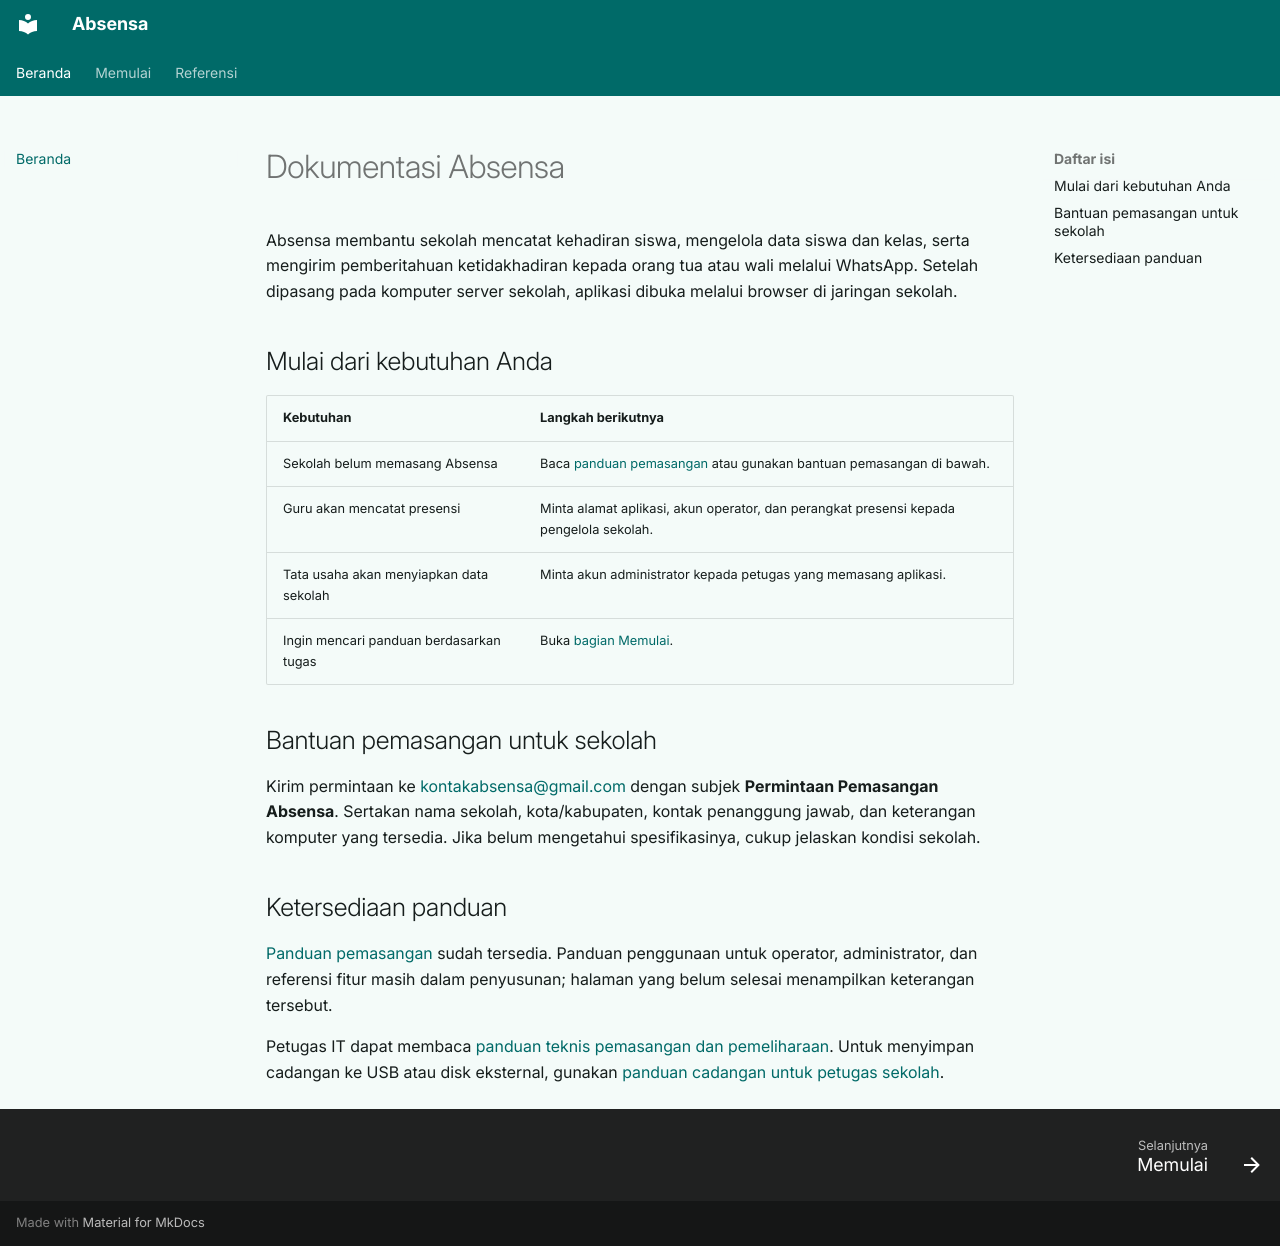

repository: u70i1/absensa · page: index.html · generator: mkdocs

# Dokumentasi Absensa

Absensa membantu sekolah mencatat kehadiran siswa, mengelola data siswa dan kelas,
serta mengirim pemberitahuan ketidakhadiran kepada orang tua atau wali melalui
WhatsApp. Setelah dipasang pada komputer server sekolah, aplikasi dibuka melalui
browser di jaringan sekolah.

## Mulai dari kebutuhan Anda

| Kebutuhan | Langkah berikutnya |
| --- | --- |
| Sekolah belum memasang Absensa | Baca [panduan pemasangan](memulai/instalasi.md) atau gunakan bantuan pemasangan di bawah. |
| Guru akan mencatat presensi | Minta alamat aplikasi, akun operator, dan perangkat presensi kepada pengelola sekolah. |
| Tata usaha akan menyiapkan data sekolah | Minta akun administrator kepada petugas yang memasang aplikasi. |
| Ingin mencari panduan berdasarkan tugas | Buka [bagian Memulai](memulai/index.md). |

## Bantuan pemasangan untuk sekolah

Kirim permintaan ke [kontakabsensa@gmail.com](mailto:kontakabsensa@gmail.com)
dengan subjek **Permintaan Pemasangan Absensa**. Sertakan nama sekolah,
kota/kabupaten, kontak penanggung jawab, dan keterangan komputer yang tersedia.
Jika belum mengetahui spesifikasinya, cukup jelaskan kondisi sekolah.

## Ketersediaan panduan

[Panduan pemasangan](memulai/instalasi.md) sudah tersedia. Panduan penggunaan
untuk operator, administrator, dan referensi fitur masih dalam penyusunan;
halaman yang belum selesai menampilkan keterangan tersebut.

Petugas IT dapat membaca
[panduan teknis pemasangan dan pemeliharaan](https://github.com/u70i1/absensa/blob/main/deploy/README.md).
Untuk menyimpan cadangan ke USB atau disk eksternal, gunakan
[panduan cadangan untuk petugas sekolah](https://github.com/u70i1/absensa/blob/main/deploy/PANDUAN-CADANGAN.md).
